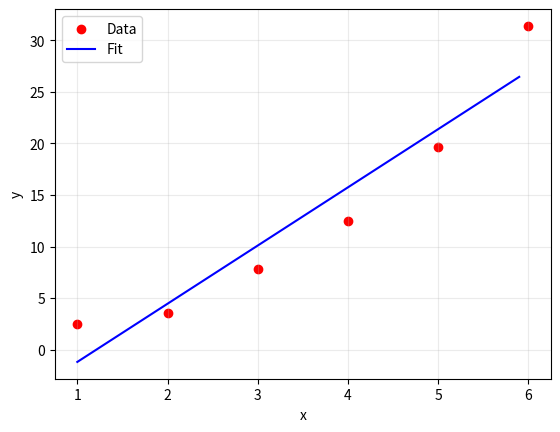

Python code for this plot:
# -*- coding: utf-8 -*-
"""
演習：非線形回帰でxとyの関係をモデル化する

（課題）
以下のデータセットが与えられたとき、非線形回帰を利用して、xとyの間の
関係をモデル化し、回帰方程式を求めてください。
x = [1, 2, 3, 4, 5, 6]
y = [2.5, 3.6, 7.8, 12.5, 19.7, 31.4]

※ このファイルはTODOを埋める前でも最後まで実行できます。
   func()は仮に「直線（1次式）」になっているため、フィットはうまくいきません。
"""

import numpy as np
from scipy.optimize import curve_fit
import matplotlib.pyplot as plt

x = np.array([1, 2, 3, 4, 5, 6])
y = np.array([2.5, 3.6, 7.8, 12.5, 19.7, 31.4])


def func(x, a, b, c):
    """当てはめたい非線形モデル。"""
    # TODO: 指数関数 a * exp(b * x) + c の式に書き換えてください
    # ヒント： return a * np.exp(b * x) + c
    return a * x + c  # 仮実装（直線）


popt, _ = curve_fit(func, x, y)
a, b, c = popt

print(f'回帰方程式: y = {a:.2f} * exp({b:.2f} * x) + {c:.2f}')

x_line = np.arange(min(x), max(x), 0.1)
y_line = func(x_line, a, b, c)
plt.scatter(x, y, color='red', label='Data')
plt.plot(x_line, y_line, color='blue', label='Fit')
plt.xlabel('x')
plt.ylabel('y')
plt.legend()
plt.grid(alpha=0.25)
plt.show()
